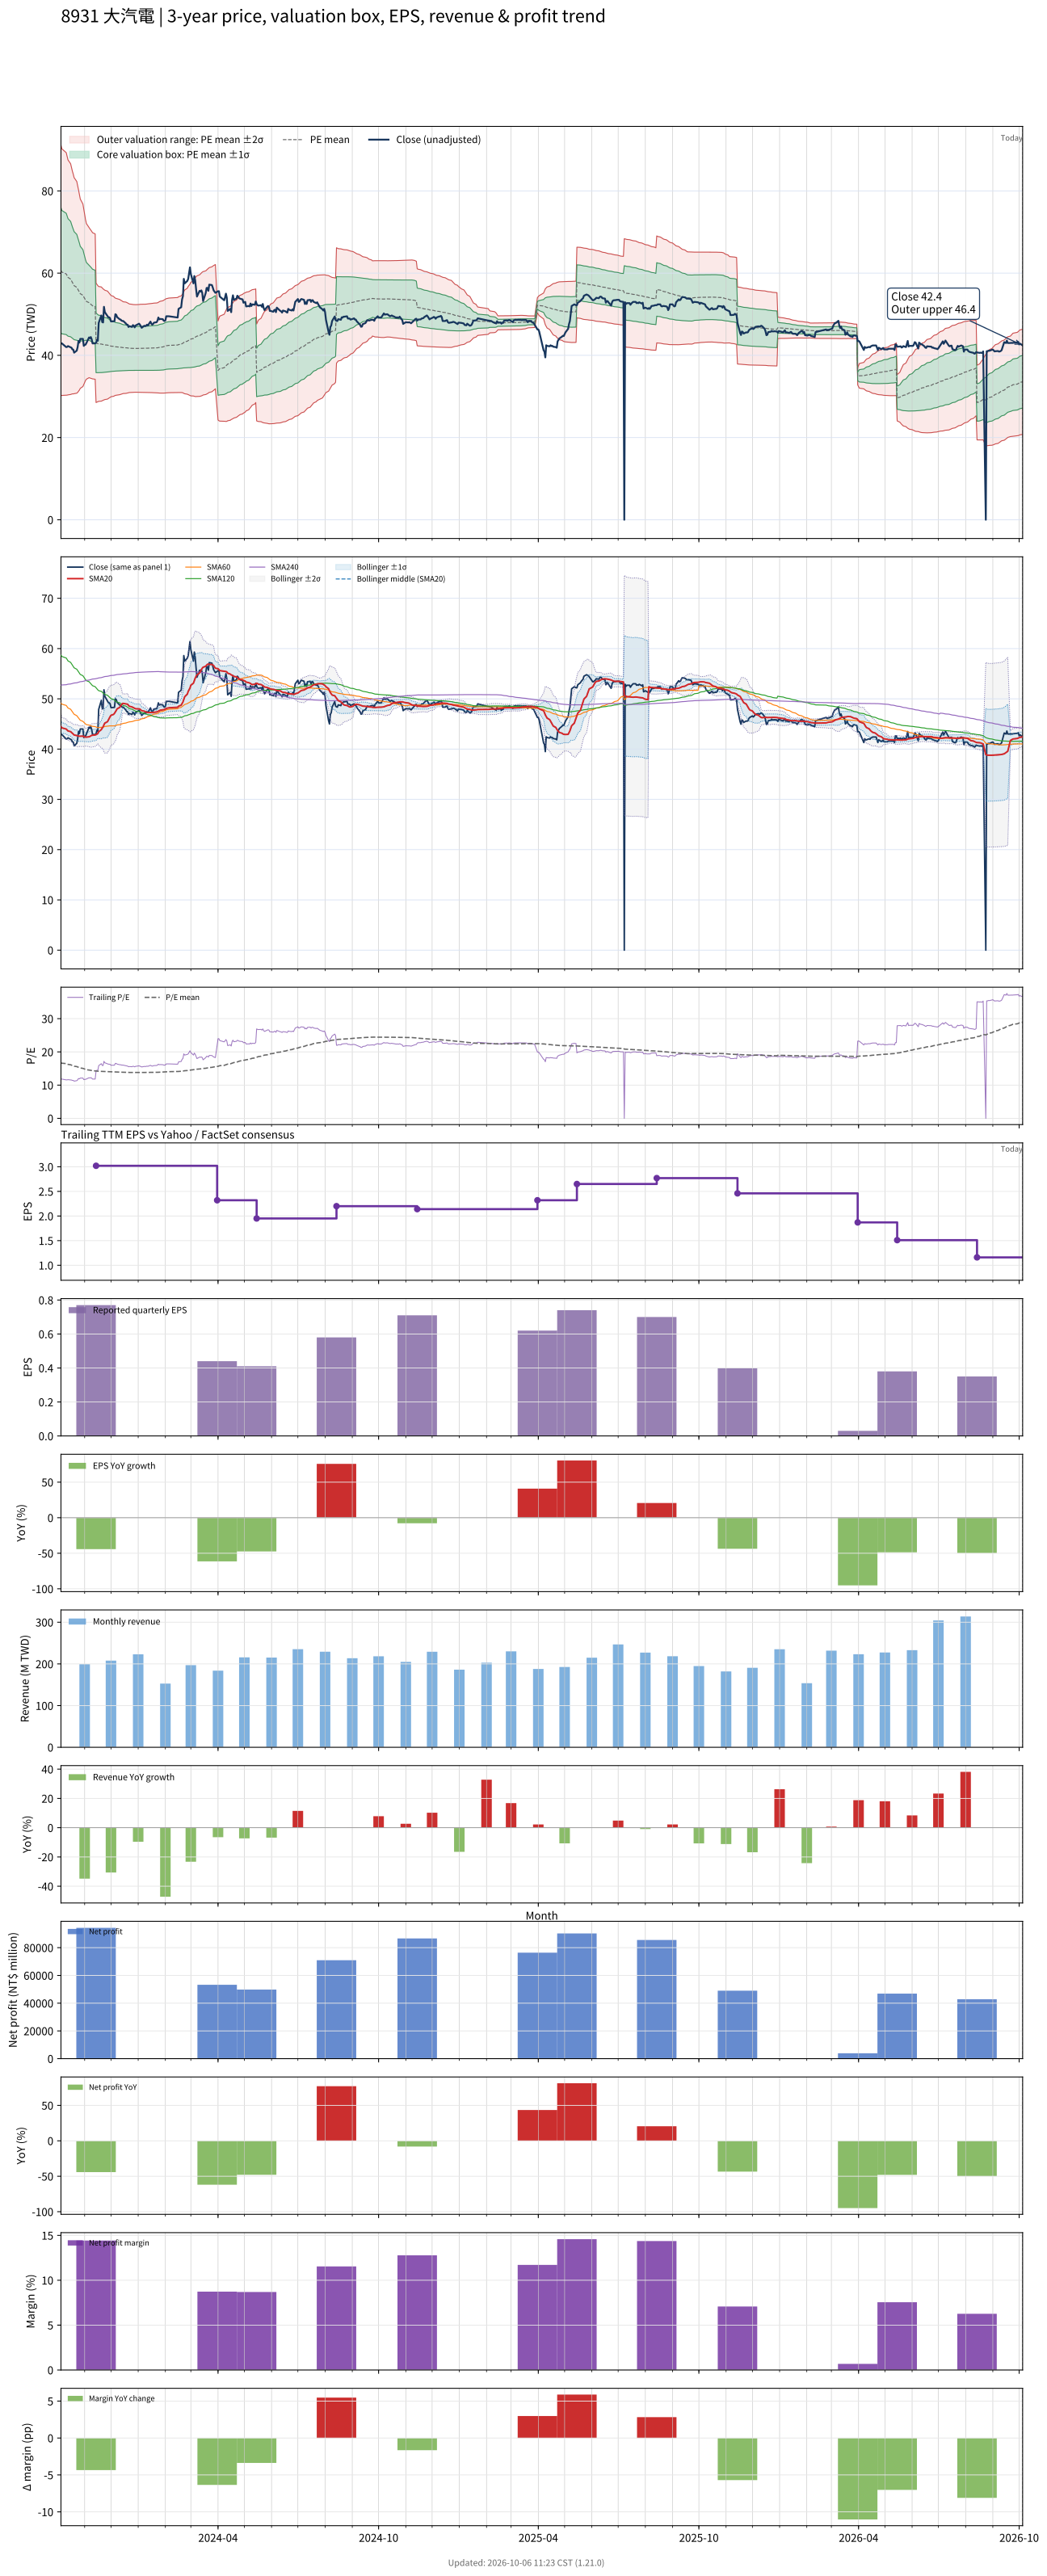

Values plotted in this chart, from the file beside it:
# chart-version: skill-stock-dynamic-val…
date, close, available_date, period_end, eps, ttm_eps, pe, pe_mean, pe_std, price_m2, price_m1, price_mean, price_p1, price_p2, forward_eps, forward_pe, forward_pe_mean, forward_pe_std, forward_price_m2, forward_price_m1, forward_price_mean, forward_price_p1, forward_price_p2, sma20
2023-10-05, 42.95, 2023-08-14, 2023-06-30, 0.33, 3.63, 11.83, 16.71, 4.197, 30.2, 45.44, 60.67, 75.9, 91.14, , , , , , , , , , 44.49
2023-10-06, 42.9, 2023-08-14, 2023-06-30, 0.33, 3.63, 11.82, 16.59, 4.132, 30.24, 45.24, 60.24, 75.24, 90.24, , , , , , , , , , 44.23
2023-10-11, 42, 2023-08-14, 2023-06-30, 0.33, 3.63, 11.57, 16.47, 4.064, 30.29, 45.05, 59.8, 74.55, 89.31, , , , , , , , , , 43.99
2023-10-12, 42.05, 2023-08-14, 2023-06-30, 0.33, 3.63, 11.58, 16.36, 4.003, 30.32, 44.85, 59.38, 73.91, 88.44, , , , , , , , , , 43.79
2023-10-13, 42.25, 2023-08-14, 2023-06-30, 0.33, 3.63, 11.64, 16.24, 3.937, 30.38, 44.67, 58.96, 73.25, 87.54, , , , , , , , , , 43.62
2023-10-16, 41.95, 2023-08-14, 2023-06-30, 0.33, 3.63, 11.56, 16.13, 3.865, 30.48, 44.51, 58.54, 72.57, 86.6, , , , , , , , , , 43.48
2023-10-17, 41.85, 2023-08-14, 2023-06-30, 0.33, 3.63, 11.53, 16.01, 3.796, 30.57, 44.35, 58.12, 71.9, 85.68, , , , , , , , , , 43.33
2023-10-18, 41.45, 2023-08-14, 2023-06-30, 0.33, 3.63, 11.42, 15.9, 3.731, 30.63, 44.18, 57.72, 71.26, 84.8, , , , , , , , , , 43.16
2023-10-19, 41.4, 2023-08-14, 2023-06-30, 0.33, 3.63, 11.4, 15.8, 3.682, 30.61, 43.98, 57.34, 70.71, 84.07, , , , , , , , , , 42.99
2023-10-20, 40.65, 2023-08-14, 2023-06-30, 0.33, 3.63, 11.2, 15.69, 3.619, 30.67, 43.81, 56.94, 70.08, 83.22, , , , , , , , , , 42.8
2023-10-23, 41.15, 2023-08-14, 2023-06-30, 0.33, 3.63, 11.34, 15.58, 3.547, 30.79, 43.67, 56.54, 69.42, 82.3, , , , , , , , , , 42.7
2023-10-24, 42, 2023-08-14, 2023-06-30, 0.33, 3.63, 11.57, 15.47, 3.468, 30.97, 43.56, 56.15, 68.74, 81.33, , , , , , , , , , 42.63
2023-10-25, 43.5, 2023-08-14, 2023-06-30, 0.33, 3.63, 11.98, 15.36, 3.373, 31.27, 43.52, 55.76, 68.01, 80.25, , , , , , , , , , 42.62
2023-10-26, 43.1, 2023-08-14, 2023-06-30, 0.33, 3.63, 11.87, 15.26, 3.282, 31.55, 43.47, 55.38, 67.29, 79.21, , , , , , , , , , 42.56
2023-10-27, 44, 2023-08-14, 2023-06-30, 0.33, 3.63, 12.12, 15.15, 3.172, 31.96, 43.48, 54.99, 66.51, 78.03, , , , , , , , , , 42.56
2023-10-30, 44, 2023-08-14, 2023-06-30, 0.33, 3.63, 12.12, 15.04, 3.058, 32.41, 43.51, 54.61, 65.71, 76.81, , , , , , , , , , 42.59
2023-10-31, 42.3, 2023-08-14, 2023-06-30, 0.33, 3.63, 11.65, 14.93, 2.935, 32.9, 43.56, 54.21, 64.87, 75.52, , , , , , , , , , 42.49
2023-11-01, 42.55, 2023-08-14, 2023-06-30, 0.33, 3.63, 11.72, 14.83, 2.823, 33.34, 43.59, 53.83, 64.08, 74.32, , , , , , , , , , 42.43
2023-11-02, 42.6, 2023-08-14, 2023-06-30, 0.33, 3.63, 11.74, 14.72, 2.694, 33.89, 43.67, 53.45, 63.23, 73.01, , , , , , , , , , 42.38
2023-11-03, 43, 2023-08-14, 2023-06-30, 0.33, 3.63, 11.85, 14.63, 2.608, 34.19, 43.66, 53.12, 62.59, 72.05, , , , , , , , , , 42.38
2023-11-06, 44.35, 2023-08-14, 2023-06-30, 0.33, 3.63, 12.22, 14.55, 2.514, 34.56, 43.69, 52.81, 61.94, 71.06, , , , , , , , , , 42.45
2023-11-07, 44.15, 2023-08-14, 2023-06-30, 0.33, 3.63, 12.16, 14.5, 2.499, 34.48, 43.55, 52.63, 61.7, 70.77, , , , , , , , , , 42.52
2023-11-08, 44.45, 2023-08-14, 2023-06-30, 0.33, 3.63, 12.25, 14.45, 2.485, 34.41, 43.43, 52.45, 61.47, 70.49, , , , , , , , , , 42.64
2023-11-09, 43.9, 2023-08-14, 2023-06-30, 0.33, 3.63, 12.09, 14.4, 2.467, 34.34, 43.3, 52.26, 61.21, 70.17, , , , , , , , , , 42.73
2023-11-10, 42.9, 2023-08-14, 2023-06-30, 0.33, 3.63, 11.82, 14.34, 2.449, 34.27, 43.16, 52.05, 60.94, 69.84, , , , , , , , , , 42.76
2023-11-13, 42.9, 2023-08-14, 2023-06-30, 0.33, 3.63, 11.82, 14.29, 2.435, 34.19, 43.03, 51.86, 60.7, 69.54, , , , , , , , , , 42.81
2023-11-14, 43.05, 2023-11-14, 2023-09-30, 0.77, 3.02, 14.25, 14.25, 2.404, 28.52, 35.78, 43.04, 50.3, 57.56, , , , , , , , , , 42.87
2023-11-15, 43.75, 2023-11-14, 2023-09-30, 0.77, 3.02, 14.49, 14.22, 2.371, 28.62, 35.78, 42.94, 50.1, 57.26, , , , , , , , , , 42.98
2023-11-16, 43.55, 2023-11-14, 2023-09-30, 0.77, 3.02, 14.42, 14.18, 2.337, 28.72, 35.78, 42.83, 49.89, 56.95, , , , , , , , , , 43.09
2023-11-17, 47.9, 2023-11-14, 2023-09-30, 0.77, 3.02, 15.86, 14.16, 2.312, 28.81, 35.79, 42.77, 49.76, 56.74, , , , , , , , , , 43.45
2023-11-20, 49.7, 2023-11-14, 2023-09-30, 0.77, 3.02, 16.46, 14.15, 2.3, 28.86, 35.8, 42.74, 49.69, 56.63, , , , , , , , , , 43.88
2023-11-21, 48.1, 2023-11-14, 2023-09-30, 0.77, 3.02, 15.93, 14.13, 2.271, 28.96, 35.82, 42.68, 49.54, 56.4, , , , , , , , , , 44.19
2023-11-22, 48, 2023-11-14, 2023-09-30, 0.77, 3.02, 15.89, 14.11, 2.244, 29.06, 35.84, 42.62, 49.4, 56.17, , , , , , , , , , 44.41
2023-11-23, 51.8, 2023-11-14, 2023-09-30, 0.77, 3.02, 17.15, 14.1, 2.223, 29.16, 35.87, 42.58, 49.29, 56.01, , , , , , , , , , 44.85
2023-11-24, 50.5, 2023-11-14, 2023-09-30, 0.77, 3.02, 16.72, 14.09, 2.201, 29.24, 35.89, 42.54, 49.19, 55.84, , , , , , , , , , 45.17
2023-11-27, 49.55, 2023-11-14, 2023-09-30, 0.77, 3.02, 16.41, 14.07, 2.176, 29.35, 35.92, 42.49, 49.06, 55.63, , , , , , , , , , 45.45
2023-11-28, 49.25, 2023-11-14, 2023-09-30, 0.77, 3.02, 16.31, 14.05, 2.141, 29.49, 35.96, 42.43, 48.89, 55.36, , , , , , , , , , 45.8
2023-11-29, 49.25, 2023-11-14, 2023-09-30, 0.77, 3.02, 16.31, 14.03, 2.108, 29.64, 36, 42.37, 48.73, 55.1, , , , , , , , , , 46.13
2023-11-30, 49, 2023-11-14, 2023-09-30, 0.77, 3.02, 16.23, 14.01, 2.072, 29.79, 36.04, 42.3, 48.56, 54.81, , , , , , , , , , 46.45
2023-12-01, 48.25, 2023-11-14, 2023-09-30, 0.77, 3.02, 15.98, 13.99, 2.04, 29.92, 36.08, 42.24, 48.4, 54.57, , , , , , , , , , 46.72
2023-12-04, 48.3, 2023-11-14, 2023-09-30, 0.77, 3.02, 15.99, 13.97, 2.011, 30.04, 36.11, 42.18, 48.26, 54.33, , , , , , , , , , 46.91
2023-12-05, 48.3, 2023-11-14, 2023-09-30, 0.77, 3.02, 15.99, 13.95, 1.98, 30.17, 36.15, 42.13, 48.11, 54.09, , , , , , , , , , 47.12
2023-12-06, 50, 2023-11-14, 2023-09-30, 0.77, 3.02, 16.56, 13.94, 1.958, 30.26, 36.17, 42.09, 48, 53.91, , , , , , , , , , 47.4
2023-12-07, 49.85, 2023-11-14, 2023-09-30, 0.77, 3.02, 16.51, 13.93, 1.949, 30.3, 36.18, 42.07, 47.96, 53.84, , , , , , , , , , 47.7
2023-12-08, 49.3, 2023-11-14, 2023-09-30, 0.77, 3.02, 16.32, 13.92, 1.937, 30.34, 36.19, 42.05, 47.9, 53.75, , , , , , , , , , 48.02
2023-12-11, 48.75, 2023-11-14, 2023-09-30, 0.77, 3.02, 16.14, 13.91, 1.917, 30.43, 36.22, 42.01, 47.79, 53.58, , , , , , , , , , 48.31
2023-12-12, 48.7, 2023-11-14, 2023-09-30, 0.77, 3.02, 16.13, 13.9, 1.897, 30.51, 36.24, 41.97, 47.7, 53.43, , , , , , , , , , 48.59
2023-12-13, 48.45, 2023-11-14, 2023-09-30, 0.77, 3.02, 16.04, 13.89, 1.883, 30.57, 36.25, 41.94, 47.63, 53.31, , , , , , , , , , 48.83
2023-12-14, 48.35, 2023-11-14, 2023-09-30, 0.77, 3.02, 16.01, 13.88, 1.865, 30.64, 36.27, 41.9, 47.54, 53.17, , , , , , , , , , 49.06
2023-12-15, 48.35, 2023-11-14, 2023-09-30, 0.77, 3.02, 16.01, 13.86, 1.847, 30.71, 36.29, 41.87, 47.44, 53.02, , , , , , , , , , 49.09
2023-12-18, 47.75, 2023-11-14, 2023-09-30, 0.77, 3.02, 15.81, 13.86, 1.839, 30.74, 36.3, 41.85, 47.4, 52.95, , , , , , , , , , 48.99
2023-12-19, 47.45, 2023-11-14, 2023-09-30, 0.77, 3.02, 15.71, 13.85, 1.827, 30.79, 36.3, 41.82, 47.34, 52.86, , , , , , , , , , 48.96
2023-12-20, 47.45, 2023-11-14, 2023-09-30, 0.77, 3.02, 15.71, 13.84, 1.813, 30.84, 36.32, 41.79, 47.27, 52.74, , , , , , , , , , 48.93
2023-12-21, 46.9, 2023-11-14, 2023-09-30, 0.77, 3.02, 15.53, 13.83, 1.798, 30.9, 36.33, 41.76, 47.19, 52.62, , , , , , , , , , 48.69
2023-12-22, 47.1, 2023-11-14, 2023-09-30, 0.77, 3.02, 15.6, 13.82, 1.783, 30.96, 36.34, 41.72, 47.11, 52.49, , , , , , , , , , 48.52
2023-12-25, 46.9, 2023-11-14, 2023-09-30, 0.77, 3.02, 15.53, 13.81, 1.774, 30.99, 36.34, 41.7, 47.06, 52.42, , , , , , , , , , 48.38
2023-12-26, 47.35, 2023-11-14, 2023-09-30, 0.77, 3.02, 15.68, 13.8, 1.768, 31.01, 36.35, 41.69, 47.02, 52.36, , , , , , , , , , 48.29
2023-12-27, 47.2, 2023-11-14, 2023-09-30, 0.77, 3.02, 15.63, 13.8, 1.767, 31.01, 36.35, 41.68, 47.02, 52.35, , , , , , , , , , 48.19
2023-12-28, 46.8, 2023-11-14, 2023-09-30, 0.77, 3.02, 15.5, 13.8, 1.764, 31.02, 36.35, 41.68, 47, 52.33, , , , , , , , , , 48.08
... 668 more rows
